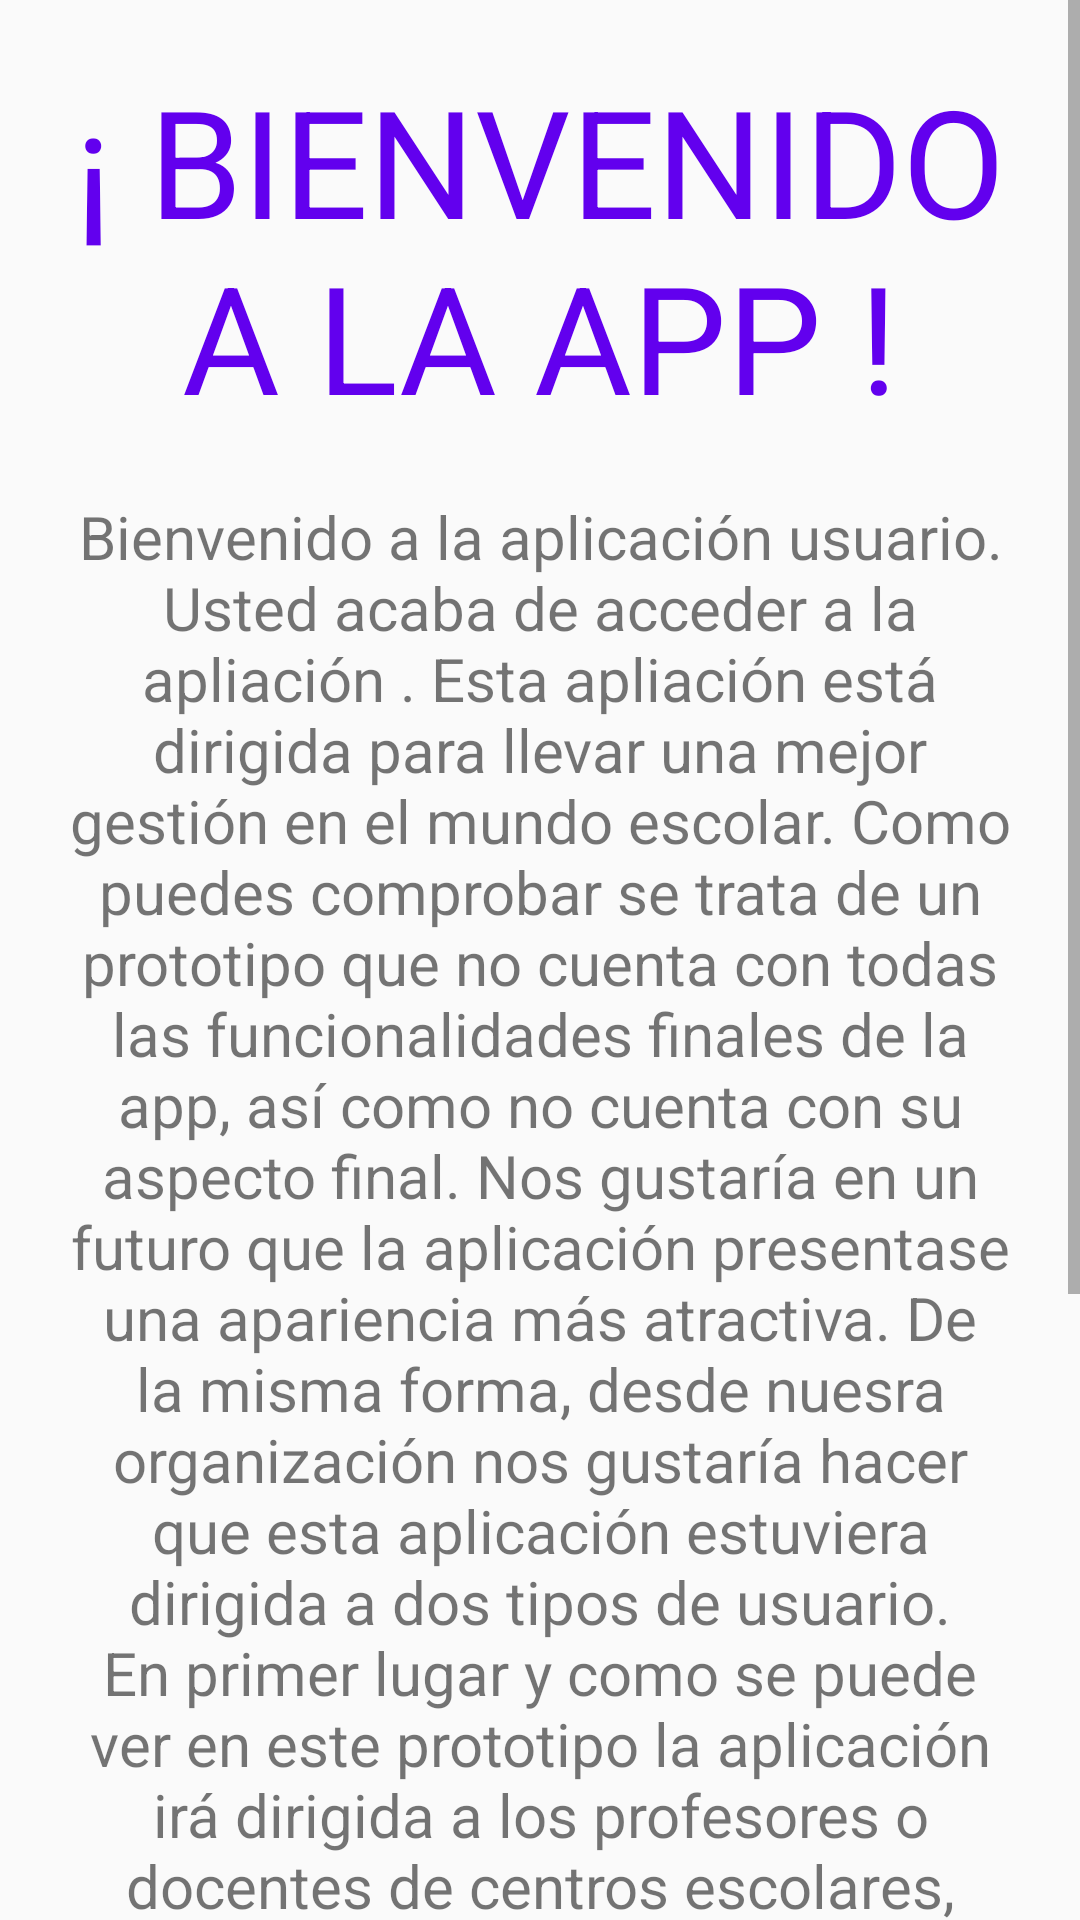

Layout XML and referenced resources for this Android screen:
<!-- AndroidManifest.xml: application theme Theme.AppCompat.Light.DarkActionBar -->
<!-- res/layout/activity_dos.xml -->
<?xml version="1.0" encoding="utf-8"?>
<LinearLayout xmlns:android="http://schemas.android.com/apk/res/android"
    xmlns:app="http://schemas.android.com/apk/res-auto"
    xmlns:tools="http://schemas.android.com/tools"
    android:layout_width="match_parent"
    android:layout_height="match_parent"
    android:orientation="vertical"

    tools:context=".ActivityDos">

    <ScrollView
        android:layout_width="match_parent"
        android:layout_height="match_parent"
        android:background="@color/color_fondo">

        <LinearLayout
            android:layout_width="match_parent"
            android:layout_height="wrap_content"
            android:orientation="vertical">

            <TextView
                android:id="@+id/textView_pagina_principal"
                android:layout_width="match_parent"
                android:layout_height="wrap_content"
                android:layout_marginLeft="20dp"
                android:layout_marginTop="20dp"
                android:layout_marginRight="20dp"
                android:layout_marginBottom="10dp"
                android:text="@string/textView_pagina_principal"
                android:textAlignment="center"
                android:textColor="@color/colorPrimary"
                android:textSize="50sp"
                app:layout_constraintBottom_toBottomOf="parent"
                app:layout_constraintEnd_toEndOf="parent"
                app:layout_constraintHorizontal_bias="1.0"
                app:layout_constraintStart_toStartOf="parent"
                app:layout_constraintTop_toTopOf="parent"
                app:layout_constraintVertical_bias="0.069" />

            <TextView
                android:id="@+id/textView_pagina_principal_texto"
                android:layout_width="match_parent"
                android:layout_height="wrap_content"
                android:layout_marginLeft="20dp"
                android:layout_marginTop="10dp"
                android:layout_marginRight="20dp"
                android:text="@string/textView_pagina_principl_texto"
                android:textAlignment="center"
                android:textSize="20sp"
                app:layout_constraintEnd_toEndOf="parent"
                app:layout_constraintHorizontal_bias="0.0"
                app:layout_constraintStart_toStartOf="parent"
                app:layout_constraintTop_toBottomOf="@+id/textView4" />
        </LinearLayout>
    </ScrollView>
</LinearLayout>
<!-- resources referenced by this layout -->
<resources>
  <color name="colorPrimary">#FFA726</color>
  <color name="color_fondo">#BDBDBD</color>
  <string name="textView_pagina_principal">¡ BIENVENIDO A LA APP !</string>
  <string name="textView_pagina_principl_texto">Bienvenido a la aplicación usuario. Usted acaba de acceder a la apliación . Esta apliación está dirigida para llevar una mejor gestión en el mundo escolar. Como puedes comprobar se trata de un prototipo que no cuenta con todas las funcionalidades finales de la app, así como no cuenta con su aspecto final. Nos gustaría en un futuro que la aplicación presentase una apariencia más atractiva. De la misma forma, desde nuesra organización nos gustaría hacer que esta aplicación estuviera dirigida a dos tipos de usuario. En primer lugar y como se puede ver en este prototipo la aplicación irá dirigida a los profesores o docentes de centros escolares, de secundaria, etc. Sin embargo, nos gustaría diseñar otra versión que iría dirigida a los estudiantes, mediante la cual podrían gestionar funciones que les podrian resultar interesantes, como llevar un control de las tareas realizadas, un control de sus notas, tener una agenda o funciones del tipo. Esperamos que esta primera versión (primer prototipo) os permita haceros una idea del proyecto que tenemos entre manos.</string>
</resources>
